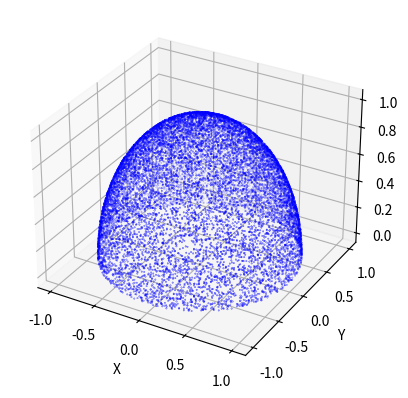

Here is the Python script that generated this plot:
from mpl_toolkits.mplot3d import Axes3D
from matplotlib import cm
import matplotlib.pyplot as plt
import numpy as np
import scipy.stats as stats

"""
MY NOTES:

Random samples over rigid ones (more computationally reliable)
"""

def set_axes_equal(ax): # might be useful later
    """
    Make axes of 3D plot have equal scale so that spheres appear as spheres,
    cubes as cubes, etc.

    Input
      ax: a matplotlib axis, e.g., as output from plt.gca().
    """

    x_limits = ax.get_xlim3d()
    y_limits = ax.get_ylim3d()
    z_limits = ax.get_zlim3d()

    x_range = abs(x_limits[1] - x_limits[0])
    x_middle = np.mean(x_limits)
    y_range = abs(y_limits[1] - y_limits[0])
    y_middle = np.mean(y_limits)
    z_range = abs(z_limits[1] - z_limits[0])
    z_middle = np.mean(z_limits)

    # The plot bounding box is a sphere in the sense of the infinity
    # norm, hence I call half the max range the plot radius.
    plot_radius = 0.5*max([x_range, y_range, z_range])

    ax.set_xlim3d([x_middle - plot_radius, x_middle + plot_radius])
    ax.set_ylim3d([y_middle - plot_radius, y_middle + plot_radius])
    ax.set_zlim3d([z_middle - plot_radius, z_middle + plot_radius])

def pol2rect(pol: list) -> list:
    """
    Convert from polar/spherical to rectangular coordinates
    Return rectangular coordinates as a numpy array

    Args:
        pol (list[int]): polar/spherical coordinates
    """
    r = pol[0]
    theta = pol[1]
    
    if len(pol) == 2:
        x = r*np.cos(theta)
        y = r*np.sin(theta)
        return np.array([x,y])
    
    phi = pol[2]
    
    x = r*np.cos(theta)*np.sin(phi)
    y = r*np.sin(theta)*np.sin(phi)
    z = r*np.cos(phi)
    
    return np.array([x,y,z])

def fill_square_randomly(n: int, bounds: list) -> list:
    """
    Fill 2D grid with n uniformly distributed points
    Return array of coordinates w.r.t grid boundaries

    Args:
        n (int): # grid points
        bounds (list[float]): grid bounds [start_hor, start_vert, end_hor, end_vert]
    """
    
    filled = []
    div_hor = bounds[2] - bounds[0]
    div_vert = bounds[3] - bounds[1]
    
    for i in range(n):
        p_hor = stats.uniform.rvs(bounds[0], div_hor)
        p_vert = stats.uniform.rvs(bounds[1], div_vert)
        filled.append(np.array([p_hor, p_vert]))
        
    return filled

def space_evenly(n: int, bounds: list) -> list:
    """
    Return array of n evenly spaced points within specified bounds in 1D

    Args:
        n (int): # divisions
        bounds (list[float]): array bounds [start, end]
    """
    
    spaced = []
    div = (bounds[1] - bounds[0])/n
    for i in range(n):
        spaced.append(bounds[0] + i*div)
    
    return spaced

def hemisphere_sample(n: int) -> list: # important
    """
    Select n random samples on the surface of an upper hemisphere

    Args:
        n (int): # samples

    Returns:
        list: array of [x,y,z] coordinates
    """
    samples = []

    for i in range(n):
        p = stats.norm.rvs(size=3)
        while np.linalg.norm(p) < 0.00001:
            p = stats.norm.rvs(size=3)
        p /= np.linalg.norm(p)
        p[2] = abs(p[2]) # only upper hemisphere
        samples.append(p)
    
    return samples

def semicircle_sample(n: int) -> list: # also important
    """_summary_

    Args:
        n (int): _description_

    Returns:
        list: _description_
    """
    return []

if __name__ == '__main__':
    
    """
    Random samples over upper hemisphere
    """
    N = 15000
    random_samples = hemisphere_sample(N)
        
    plt.figure()
    ax = plt.axes(projection='3d')
    fig = ax.scatter3D([p[0] for p in random_samples],
                    [p[1] for p in random_samples],
                    [p[2] for p in random_samples], c='b', s=1000/N)
    ax.set_xlabel('X')
    ax.set_ylabel('Y')
    ax.set_zlabel('Z')
    plt.show()
    
    """
    Rigid samples over upper hemisphere
    """
    # polar_grid = []
    # n = 10 # per grid unit
    # # truncation creates a hole when sin(phi) ~ 0
    # # large n conteracts effect
    # num_divs = 50 # rigid sample
    
    # theta_grid = space_evenly(num_divs, [0, 2*np.pi])
    # div_theta = theta_grid[1] - theta_grid[0]
    # phi_grid = space_evenly(num_divs, [0, np.pi/2])
    # div_phi = phi_grid[1] - phi_grid[0]
    
    # for i in range(len(theta_grid)):
    #     for j in range(len(phi_grid)):
    #         corrected_n = int(n*np.sin(phi_grid[j]))
    #         bounds = [theta_grid[i], phi_grid[j], theta_grid[i] + div_theta, phi_grid[j] + div_phi]
    #         polar_grid.extend(fill_square_randomly(corrected_n, bounds))
            
    # rigid_samples = [pol2rect(np.array([1, p[0], p[1]])) for p in polar_grid]
    
    # plt.figure()
    # ax = plt.axes(projection='3d')
    # fig = ax.scatter3D([p[0] for p in rigid_samples],
    #                 [p[1] for p in rigid_samples],
    #                 [p[2] for p in rigid_samples], c='b', s=1/10)
    # ax.set_xlabel('X')
    # ax.set_ylabel('Y')
    # ax.set_zlabel('Z')
    # plt.show()
